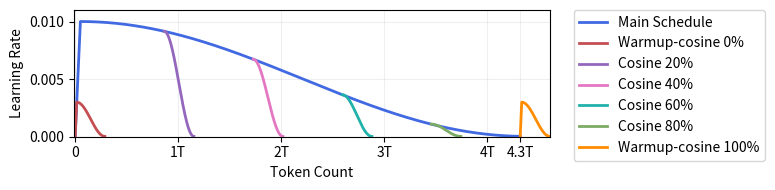

Recreate this plot in Python.
import numpy as np
import matplotlib.pyplot as plt
import seaborn as sns

def linear_warmup(x, start_lr, end_lr, warmup_tokens):
    return start_lr + (end_lr - start_lr) * (x / warmup_tokens)

def cosine_decay(x, start_lr, end_lr, total_tokens):
    progress = x / total_tokens
    return end_lr + 0.5 * (start_lr - end_lr) * (1 + np.cos(np.pi * progress))

# Set up the token ranges
total_tokens = 432e9 # Pretending 4.32T is actually 432B
x = np.linspace(0, total_tokens+ 28.8e9, 10000)

# Main schedule
main_warmup = 5e9
main_decay_tokens = 432e9
main_warmup_lr = linear_warmup(np.minimum(x, main_warmup), 0, 0.01, main_warmup)
main_decay = cosine_decay(np.maximum(x - main_warmup, 0), 0.01, 0.00003, main_decay_tokens)
main_schedule = np.where(x <= main_warmup, main_warmup_lr, main_decay)
main_schedule = np.where(x <= total_tokens, main_schedule, np.nan)

# Other schedules
other_warmup = 1.4e9
other_total = 28.8e9
other_schedule1 = np.where(x <= other_warmup,
                           linear_warmup(x, 0, 0.003, other_warmup),
                           cosine_decay(x - other_warmup, 0.003, 0.00003, other_total - other_warmup))
other_schedule1 = np.where(x <= other_total, other_schedule1, np.nan)

other_schedule2 = np.where((x >= 432e9 - other_warmup) & (x <= 432e9 + other_warmup),
                           linear_warmup(x - 432e9, 0, 0.003, other_warmup),
                           cosine_decay(x - 432e9 - other_warmup, 0.003, 0.00003, other_total - other_warmup))
other_schedule2 = np.where((x >= 432e9) & (x <= 432e9 + other_total), other_schedule2, np.nan)

# Cosine decay curves
cosine_decays = []
for start_percentage in [0.2, 0.4, 0.6, 0.8]:
    start_x = 432e9 * start_percentage
    start_lr = cosine_decay(start_x - main_warmup, 0.01, 0.00003, main_decay_tokens)
    curve = cosine_decay(x - start_x, start_lr, 0.00003, 28.8e9)
    curve = np.where((x >= start_x) & (x <= start_x + 28.8e9), curve, np.nan)
    cosine_decays.append(curve)


# Color scheme
colors = {
    'main': '#4169E1',  # Royal Blue (keep)
    'other1': '#C44E52',  # Muted Red (adjusted)
    'other2': '#FF8C00',  # Softer Orange (adjusted)
    'cosine1': '#9467BD',  # Vibrant Purple (keep)
    'cosine2': '#E377C2',  # Cool Magenta (keep)
    'cosine3': '#20B2AA',  # Light Sea Green (keep)
    'cosine4': '#7CAB66'   # Jade Green (keep)
}
# colors = {
#     'main': '#4169E1',  # Royal Blue
#     'other1': '#DC143C',  # Crimson
#     'other2': '#FFA500',  # Orange
#     'cosine1': '#8A2BE2',  # Blue Violet
#     'cosine2': '#FF69B4',  # Hot Pink
#     'cosine3': '#20B2AA',  # Light Sea Green
#     'cosine4': '#7CAB66'  # Jade Green 
# }
# Set style
plt.style.use('seaborn-v0_8-pastel')

# Plotting
plt.figure(figsize=(8, 2))
plt.plot(x, main_schedule, label='Main Schedule', linewidth=2, color=colors['main'])
plt.plot(x, other_schedule1, label='Warmup-cosine 0%', linewidth=2, color=colors['other1'])
for i, curve in enumerate(cosine_decays):
    plt.plot(x, curve, label=f'Cosine {(i+1)*20}%', linewidth=2, color=colors[f'cosine{i+1}'])
plt.plot(x, other_schedule2, label='Warmup-cosine 100%', linewidth=2, color=colors['other2'])

# plt.yscale('log')
plt.xlabel('Token Count')
plt.ylabel('Learning Rate')
# plt.title('Learning Rate Schedules (4.32T main schedule)')
plt.legend(bbox_to_anchor=(1.05, 1), loc='upper left', borderaxespad=0.)
plt.grid(True, which="both", ls="-", alpha=0.2)

# Customize x-axis ticks
x_ticks = [0, 100e9, 200e9, 300e9, 400e9, total_tokens]
plt.xticks(x_ticks, ['0', '1T', '2T', '3T', '4T', f'{total_tokens/1e11:.1f}T'])
plt.xlim(-1000000000, total_tokens + 28.8e9)
plt.ylim(0, 0.011)

plt.tight_layout()
plt.savefig('learning_rate_schedules_adjusted.png', dpi=300)
plt.show()
